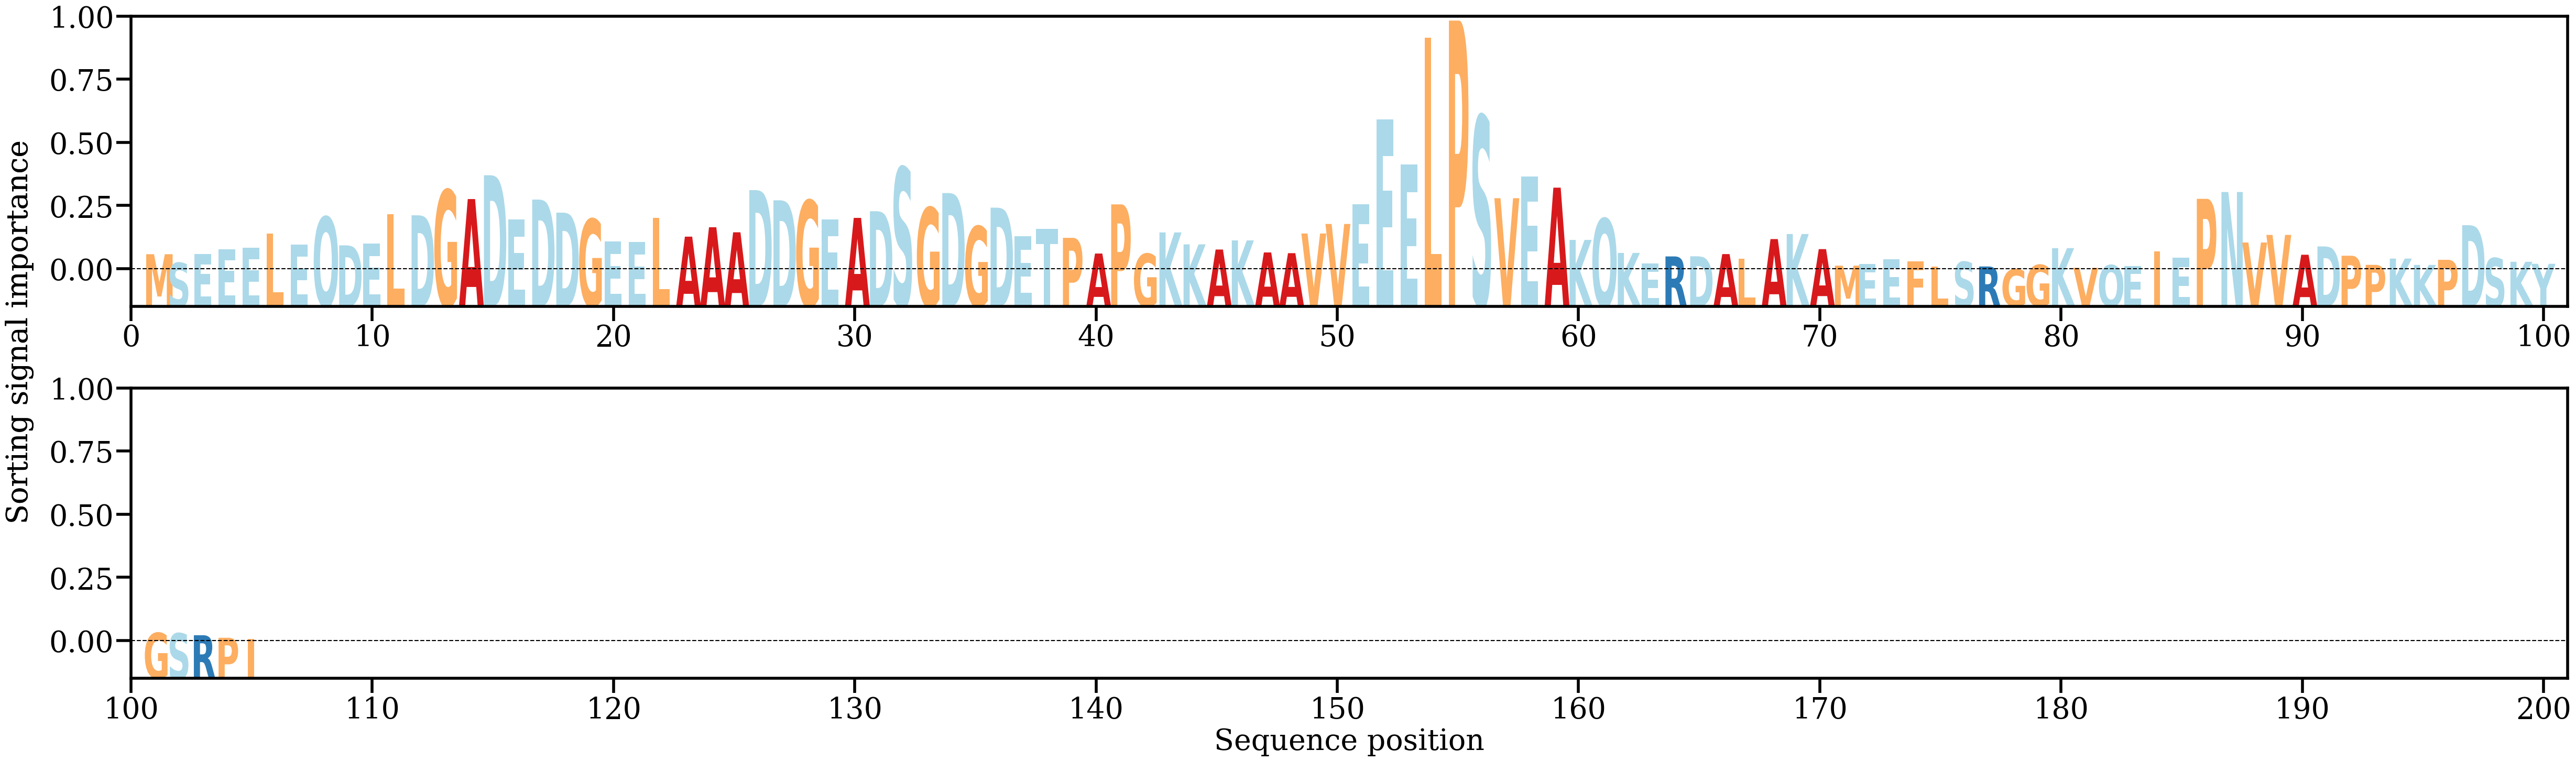

Source data for this figure (header and first rows):
AA, Alpha
M, [0.00374791]
S, [0.00167963]
E, [0.00374604]
E, [0.0049731]
E, [0.00524725]
L, [0.00868442]
E, [0.00611492]
Q, [0.01268445]
D, [0.00586791]
E, [0.00626246]
L, [0.01339381]
D, [0.01307968]
G, [0.01912743]
A, [0.0169769]
D, [0.02268603]
E, [0.01205602]
D, [0.0168493]
D, [0.01371505]
G, [0.01216587]
E, [0.00686871]
E, [0.00668056]
L, [0.01250883]
A, [0.00795795]
A, [0.01021633]
A, [0.00900217]
D, [0.01911885]
D, [0.0166787]
G, [0.01663985]
E, [0.01209109]
A, [0.012461]
D, [0.01406274]
S, [0.02455375]
G, [0.01491581]
D, [0.01841329]
G, [0.01043999]
D, [0.01491067]
E, [0.00807794]
T, [0.00983971]
P, [0.0076706]
A, [0.00390779]
P, [0.0157001]
G, [0.00384408]
K, [0.00897299]
K, [0.00610679]
A, [0.00486809]
K, [0.00706135]
A, [0.00416781]
A, [0.00399526]
V, [0.00871077]
V, [0.0110021]
E, [0.01567991]
E, [0.03604638]
E, [0.02527118]
L, [0.05571867]
P, [0.05978988]
S, [0.03690821]
V, [0.01718245]
E, [0.02242815]
A, [0.01971239]
K, [0.00717501]
... 45 more rows
